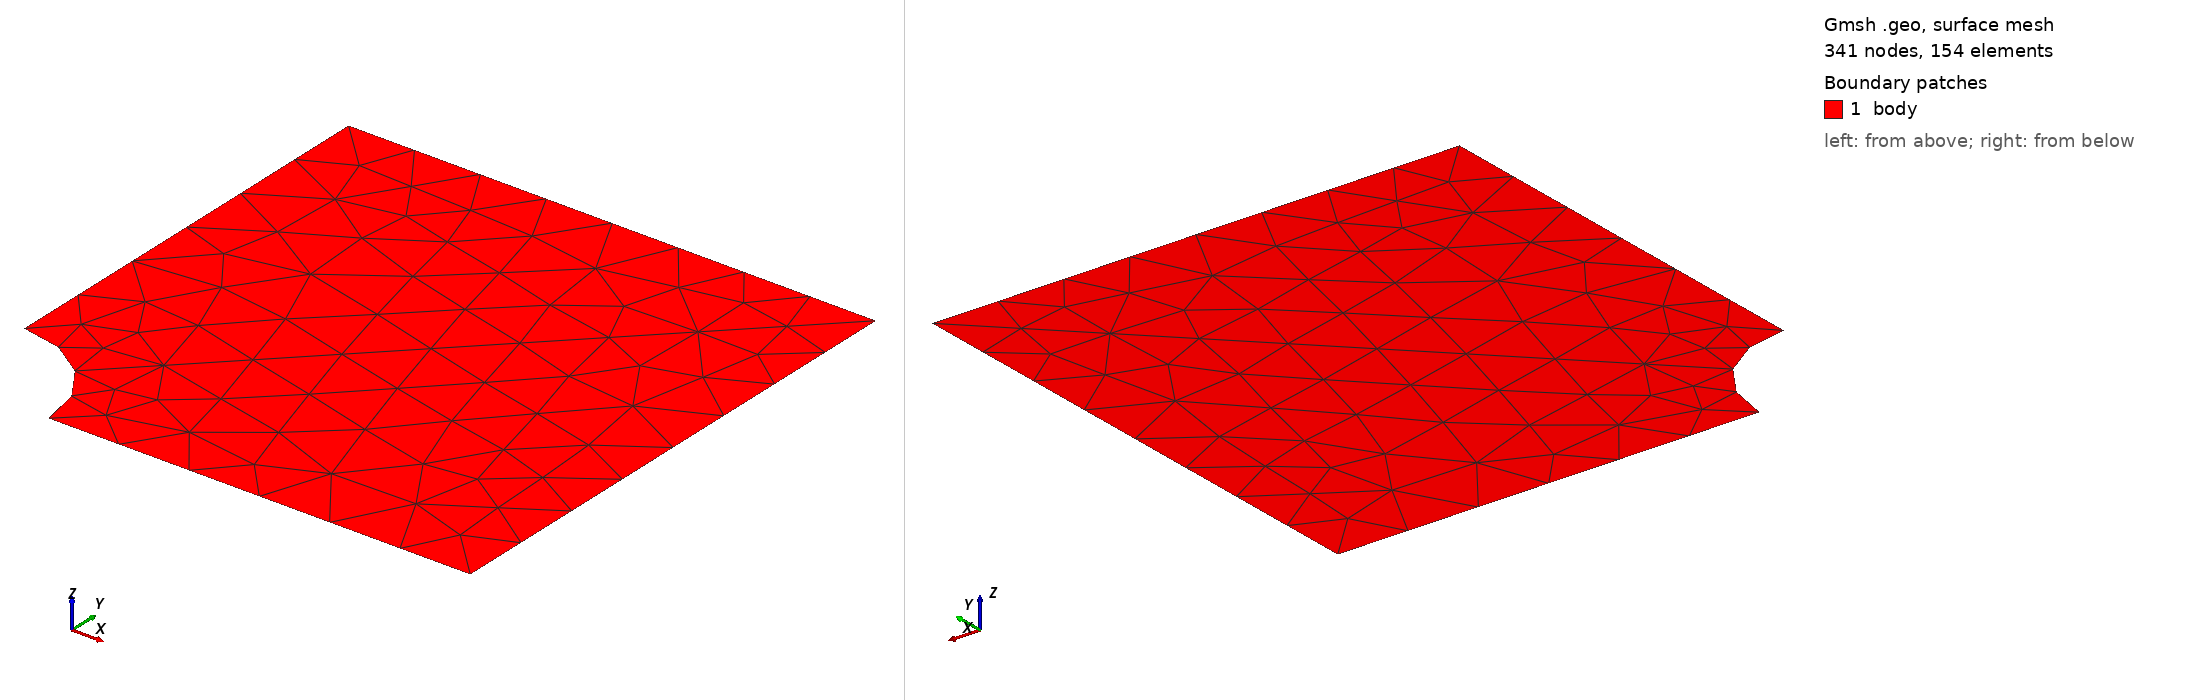

Gmsh geometry script, surface-meshed: 341 nodes, 154 surface elements. Boundary patches (legend numbers): 1 body. Left view from above one corner, right view from below the opposite corner. Legend entries are the model's physical surfaces. The drawing asked Gmsh for element sizes between 1% and 20% of the model's largest extent; the script's own settings can give other sizes.

=== plate_with_hole_tria_2nd_size-def.geo (drawn) ===
//+
SetFactory("OpenCASCADE");

R = 20;

Rectangle(1) = {0, 0, 0, 100, 100, 0};
//+
Disk(2) = {0, 0, 0, R, R};
//+
BooleanDifference{ Surface{1}; Delete; }{ Surface{2}; Delete; }
//+

//+
Point(6) = {0, 0, 0, 1.0};
//+
Line(6) = {6, 4};
//+
BooleanFragments{ Surface{1}; Delete; }{ Curve{6}; Delete; }
//+
Recursive Delete {
  Curve{8}; Point{7}; 
}

Mesh.ElementOrder = 2;
Mesh 2;
//+
Physical Surface("body", 8) = {1, 2};
//+
Physical Curve("left", 9) = {6};
//+
Physical Curve("bottom", 10) = {4};
//+
Physical Curve("right", 11) = {3};
//+
Physical Curve("top", 12) = {7};
//+
Physical Curve("path", 13) = {2};

//+
Physical Curve("hole", 14) = {5, 1};
